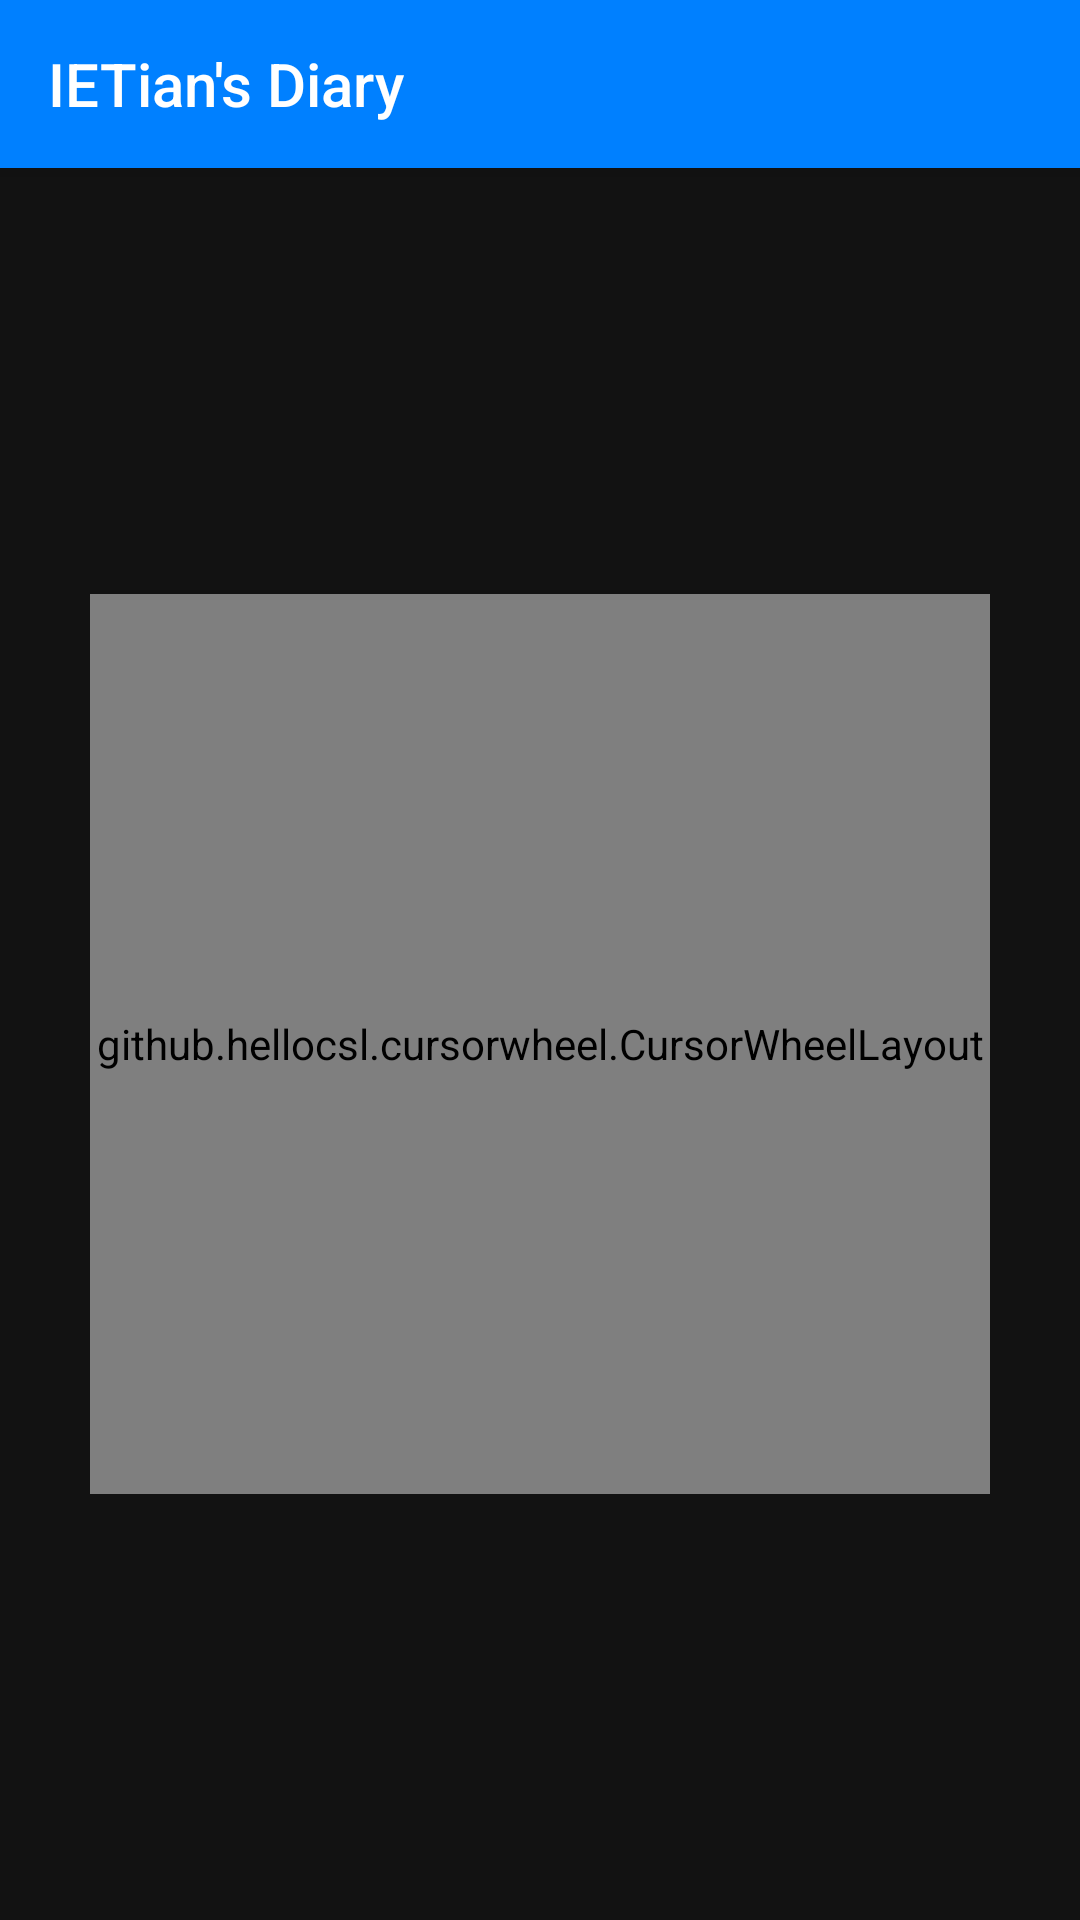

Produce the Android XML layout that renders to this screen, including the resource entries it uses.
<!-- AndroidManifest.xml: application theme AppTheme -->
<!-- res/layout/activity_cursor_activity.xml -->
<?xml version="1.0" encoding="utf-8"?>
<android.support.constraint.ConstraintLayout xmlns:android="http://schemas.android.com/apk/res/android"
    xmlns:app="http://schemas.android.com/apk/res-auto"
    xmlns:tools="http://schemas.android.com/tools"
    android:layout_width="match_parent"
    android:layout_height="match_parent"
    android:background="#121212"
    tools:context=".crsr.cursor_activity">

    <include
        android:id="@+id/include2"

        layout="@layout/toolbar" />


    <github.hellocsl.cursorwheel.CursorWheelLayout
        android:id="@+id/Wheel_text"
        android:layout_width="300dip"
        android:layout_height="300dip"
        android:layout_alignParentStart="true"
        android:layout_alignParentTop="true"
        android:layout_alignParentEnd="true"
        android:layout_alignParentBottom="true"

        android:background="@drawable/cursordimens"
        android:visibility="visible"

        app:layout_constraintBottom_toBottomOf="parent"
        app:layout_constraintEnd_toEndOf="parent"
        app:layout_constraintStart_toStartOf="parent"
        app:layout_constraintTop_toBottomOf="@+id/include2"
        app:wheelBackgroundColor="#121212"
        app:wheelCursorColor="@color/colorPrimary"
        app:wheelCursorHeight="20dip"
        app:wheelItemRotateMode="none"
        app:wheelSelectedAngle="270">

        <TextView
            android:id="@+id/id_wheel_menu_center_item"
            style="@style/TextAppearance.AppCompat.Large.Inverse"
            android:layout_width="wrap_content"
            android:layout_height="wrap_content"
            android:gravity="center"
            android:text="TEXT WHEEL"
            android:textColor="#FFFF"


            />

    </github.hellocsl.cursorwheel.CursorWheelLayout>

</android.support.constraint.ConstraintLayout>
<!-- res/layout/toolbar.xml (included above) -->
<?xml version="1.0" encoding="utf-8"?>
<android.support.v7.widget.Toolbar xmlns:android="http://schemas.android.com/apk/res/android"
    xmlns:app="http://schemas.android.com/apk/res-auto"
    android:id="@+id/toolbar"
    android:layout_width="match_parent"
    android:layout_height="?attr/actionBarSize"
    android:background="@color/colorPrimary"
    app:titleTextColor="#ffff"
    app:title="@string/app_name"

    android:theme="@style/Theme.AppCompat.Light.DarkActionBar"
    android:elevation="4dp">

</android.support.v7.widget.Toolbar>
<!-- resources referenced by this layout -->
<resources>
  <color name="colorPrimary">#0080ff</color>
  <!-- drawable cursordimens (drawable-v24) -->
  <?xml version="1.0" encoding="utf-8"?>
  <shape xmlns:android= "http://schemas.android.com/apk/res/android"
      android:shape="rectangle"
  
      >
      <solid android:color="@color/colorPrimary" />
      <stroke android:width="70dp" android:color="@color/colorPrimary"
          />
      <corners android:radius="100dp"
  
          />
  </shape>
  <string name="app_name">IETian\'s Diary</string>
  <style name="AppTheme" parent="Theme.AppCompat.Light.NoActionBar">
          
          <item name="windowNoTitle">true</item>
          <item name="windowActionBar">false</item>
          <item name="colorPrimary">@color/colorPrimary</item>
          <item name="colorPrimaryDark">@color/colorPrimaryDark</item>
          <item name="colorAccent">@color/colorAccent</item>
      </style>
  <color name="colorPrimaryDark">#0080ff</color>
  <color name="colorAccent">#0080ff</color>
</resources>
